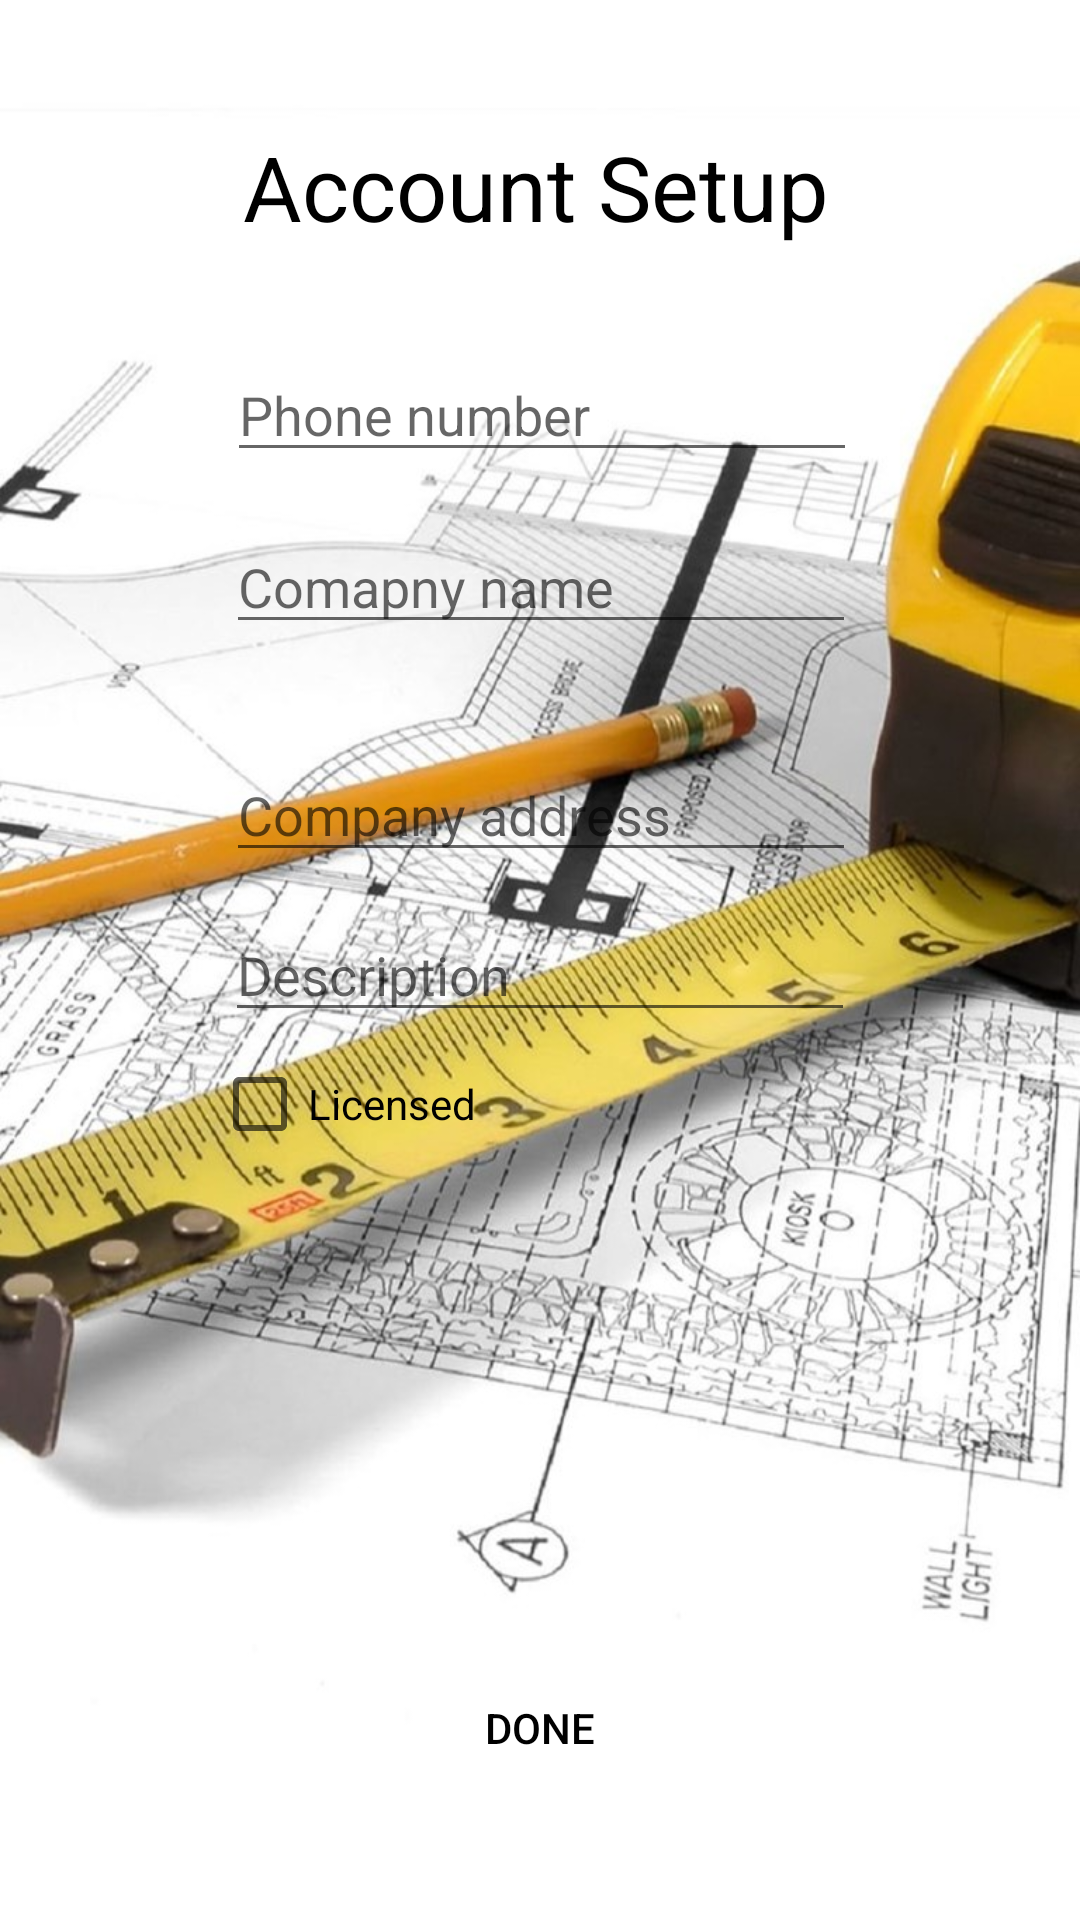

This screen was rendered from an Android layout file. Write that file and the resources it references.
<!-- AndroidManifest.xml: application theme AppTheme -->
<!-- res/layout/activity_provider_info.xml -->
<?xml version="1.0" encoding="utf-8"?>
<LinearLayout xmlns:android="http://schemas.android.com/apk/res/android"
    xmlns:app="http://schemas.android.com/apk/res-auto"
    xmlns:tools="http://schemas.android.com/tools"
    android:layout_width="match_parent"
    android:layout_height="match_parent"
    android:orientation="vertical"
    android:padding="10dp">


    <android.support.constraint.ConstraintLayout
        android:layout_width="match_parent"
        android:layout_height="match_parent">

        <TextView
            android:id="@+id/textView3"
            android:layout_width="199dp"
            android:layout_height="46dp"
            android:layout_marginStart="8dp"
            android:layout_marginLeft="8dp"
            android:layout_marginTop="32dp"
            android:layout_marginEnd="8dp"
            android:layout_marginRight="8dp"
            android:text="Account Setup"
            android:textColor="@android:color/black"
            android:textSize="30dp"
            app:layout_constraintEnd_toEndOf="parent"
            app:layout_constraintHorizontal_bias="0.503"
            app:layout_constraintStart_toStartOf="parent"
            app:layout_constraintTop_toTopOf="parent" />

        <EditText
            android:id="@+id/sp_phone_number"
            android:layout_width="wrap_content"
            android:layout_height="wrap_content"
            android:layout_marginStart="8dp"
            android:layout_marginLeft="8dp"
            android:layout_marginTop="28dp"
            android:layout_marginEnd="8dp"
            android:layout_marginRight="8dp"
            android:ems="10"
            android:hint="Phone number"
            android:inputType="phone"
            app:layout_constraintEnd_toEndOf="parent"
            app:layout_constraintHorizontal_bias="0.507"
            app:layout_constraintStart_toStartOf="parent"
            app:layout_constraintTop_toBottomOf="@+id/textView3" />

        <EditText
            android:id="@+id/sp_address"
            android:layout_width="wrap_content"
            android:layout_height="wrap_content"
            android:layout_marginStart="8dp"
            android:layout_marginLeft="8dp"
            android:layout_marginTop="8dp"
            android:layout_marginEnd="8dp"
            android:layout_marginRight="8dp"
            android:layout_marginBottom="8dp"
            android:ems="10"
            android:hint="Company address"
            android:inputType="textPostalAddress"
            app:layout_constraintBottom_toTopOf="@+id/sp_done_account_info"
            app:layout_constraintEnd_toEndOf="parent"
            app:layout_constraintHorizontal_bias="0.503"
            app:layout_constraintStart_toStartOf="parent"
            app:layout_constraintTop_toBottomOf="@+id/sp_company_name"
            app:layout_constraintVertical_bias="0.095" />

        <EditText
            android:id="@+id/sp_company_name"
            android:layout_width="wrap_content"
            android:layout_height="wrap_content"
            android:layout_marginStart="8dp"
            android:layout_marginLeft="8dp"
            android:layout_marginTop="16dp"
            android:layout_marginEnd="8dp"
            android:layout_marginRight="8dp"
            android:ems="10"
            android:hint="Comapny name"
            android:inputType="textPersonName"
            app:layout_constraintEnd_toEndOf="parent"
            app:layout_constraintHorizontal_bias="0.503"
            app:layout_constraintStart_toStartOf="parent"
            app:layout_constraintTop_toBottomOf="@+id/sp_phone_number" />

        <Button
            android:background="@drawable/smallbutton"
            android:id="@+id/sp_done_account_info"
            android:layout_width="wrap_content"
            android:layout_height="wrap_content"
            android:layout_marginStart="8dp"
            android:layout_marginLeft="8dp"
            android:layout_marginEnd="8dp"
            android:layout_marginRight="8dp"
            android:layout_marginBottom="30dp"
            android:text="Done"
            app:layout_constraintBottom_toBottomOf="parent"
            android:onClick="btnDoneClicked"
            app:layout_constraintEnd_toEndOf="parent"
            app:layout_constraintStart_toStartOf="parent" />

        <CheckBox
            android:id="@+id/sp_licensed"
            android:layout_width="106dp"
            android:layout_height="wrap_content"
            android:layout_marginStart="8dp"
            android:layout_marginLeft="8dp"
            android:layout_marginTop="8dp"
            android:layout_marginEnd="8dp"
            android:layout_marginRight="8dp"
            android:text="Licensed"
            app:layout_constraintEnd_toEndOf="parent"
            app:layout_constraintHorizontal_bias="0.241"
            app:layout_constraintStart_toStartOf="parent"
            app:layout_constraintTop_toBottomOf="@+id/sp_description" />

        <EditText
            android:id="@+id/sp_description"
            android:layout_width="wrap_content"
            android:layout_height="wrap_content"
            android:layout_marginStart="8dp"
            android:layout_marginLeft="8dp"
            android:layout_marginTop="12dp"
            android:layout_marginEnd="8dp"
            android:layout_marginRight="8dp"
            android:ems="10"
            android:inputType="textMultiLine"
            android:hint="Description"
            app:layout_constraintEnd_toEndOf="parent"
            app:layout_constraintStart_toStartOf="parent"
            app:layout_constraintTop_toBottomOf="@+id/sp_address" />

    </android.support.constraint.ConstraintLayout>
</LinearLayout>
<!-- resources referenced by this layout -->
<resources>
  <!-- drawable smallbutton (drawable) -->
  <?xml version="1.0" encoding="utf-8"?>
  <selector xmlns:android="http://schemas.android.com/apk/res/android">
      <item android:state_pressed="true"
          android:drawable="@drawable/smallbuttonpressed" /> 
      <item android:state_focused="true"
          android:drawable="@drawable/smallbuttonfocused" /> 
      <item android:drawable="@drawable/smallbuttonnormal" /> 
  </selector>
  <style name="AppTheme" parent="Theme.AppCompat.Light.DarkActionBar">
          <item name="colorPrimary">@color/colorPrimary</item>
          <item name="colorPrimaryDark">@color/colorPrimaryDark</item>
          <item name="colorAccent">#000</item>
          <item name="android:windowBackground">@drawable/background</item>
          <item name="android:textColor">#000</item>
          <item name="android:textViewStyle">@style/TextViewStyle</item>
          <item name="android:alertDialogTheme">@style/AlertDialogTheme</item>
          <item name="android:radioButtonStyle">@style/RadioButtonStyle</item>
      </style>
  <!-- drawable smallbuttonpressed (drawable) -->
  <?xml version="1.0" encoding="utf-8"?>
  <shape xmlns:android="http://schemas.android.com/apk/res/android"
      android:shape="rectangle" android:padding="0dp">
      <solid android:color="#3366ff"/>
      <corners
          android:bottomRightRadius="12dp"
          android:bottomLeftRadius="12dp"
          android:topLeftRadius="12dp"
          android:topRightRadius="12dp"/>
  </shape>
  <!-- drawable smallbuttonnormal (drawable) -->
  <?xml version="1.0" encoding="utf-8"?>
  <shape xmlns:android="http://schemas.android.com/apk/res/android"
      android:shape="rectangle" android:padding="0dp">
      <solid android:color="#1a8bbf"/>
      <corners
          android:bottomRightRadius="12dp"
          android:bottomLeftRadius="12dp"
          android:topLeftRadius="12dp"
          android:topRightRadius="12dp"/>
  </shape>
  <color name="colorPrimary">#1a8bbf</color>
  <color name="colorPrimaryDark">#05334A</color>
  <!-- drawable background: jpeg bitmap (drawable, 151720 bytes) -->
  <style name="TextViewStyle" parent="TextAppearance.AppCompat">
          <item name="android:textColor">#FFF</item>
      </style>
  <style name="AlertDialogTheme" parent="Theme.AppCompat.Dialog">
          <item name="android:textColor">#000</item>
      </style>
  <style name="RadioButtonStyle" parent="Widget.AppCompat.CompoundButton.RadioButton">
          <item name="android:textColor">#FFF</item>
      </style>
</resources>
